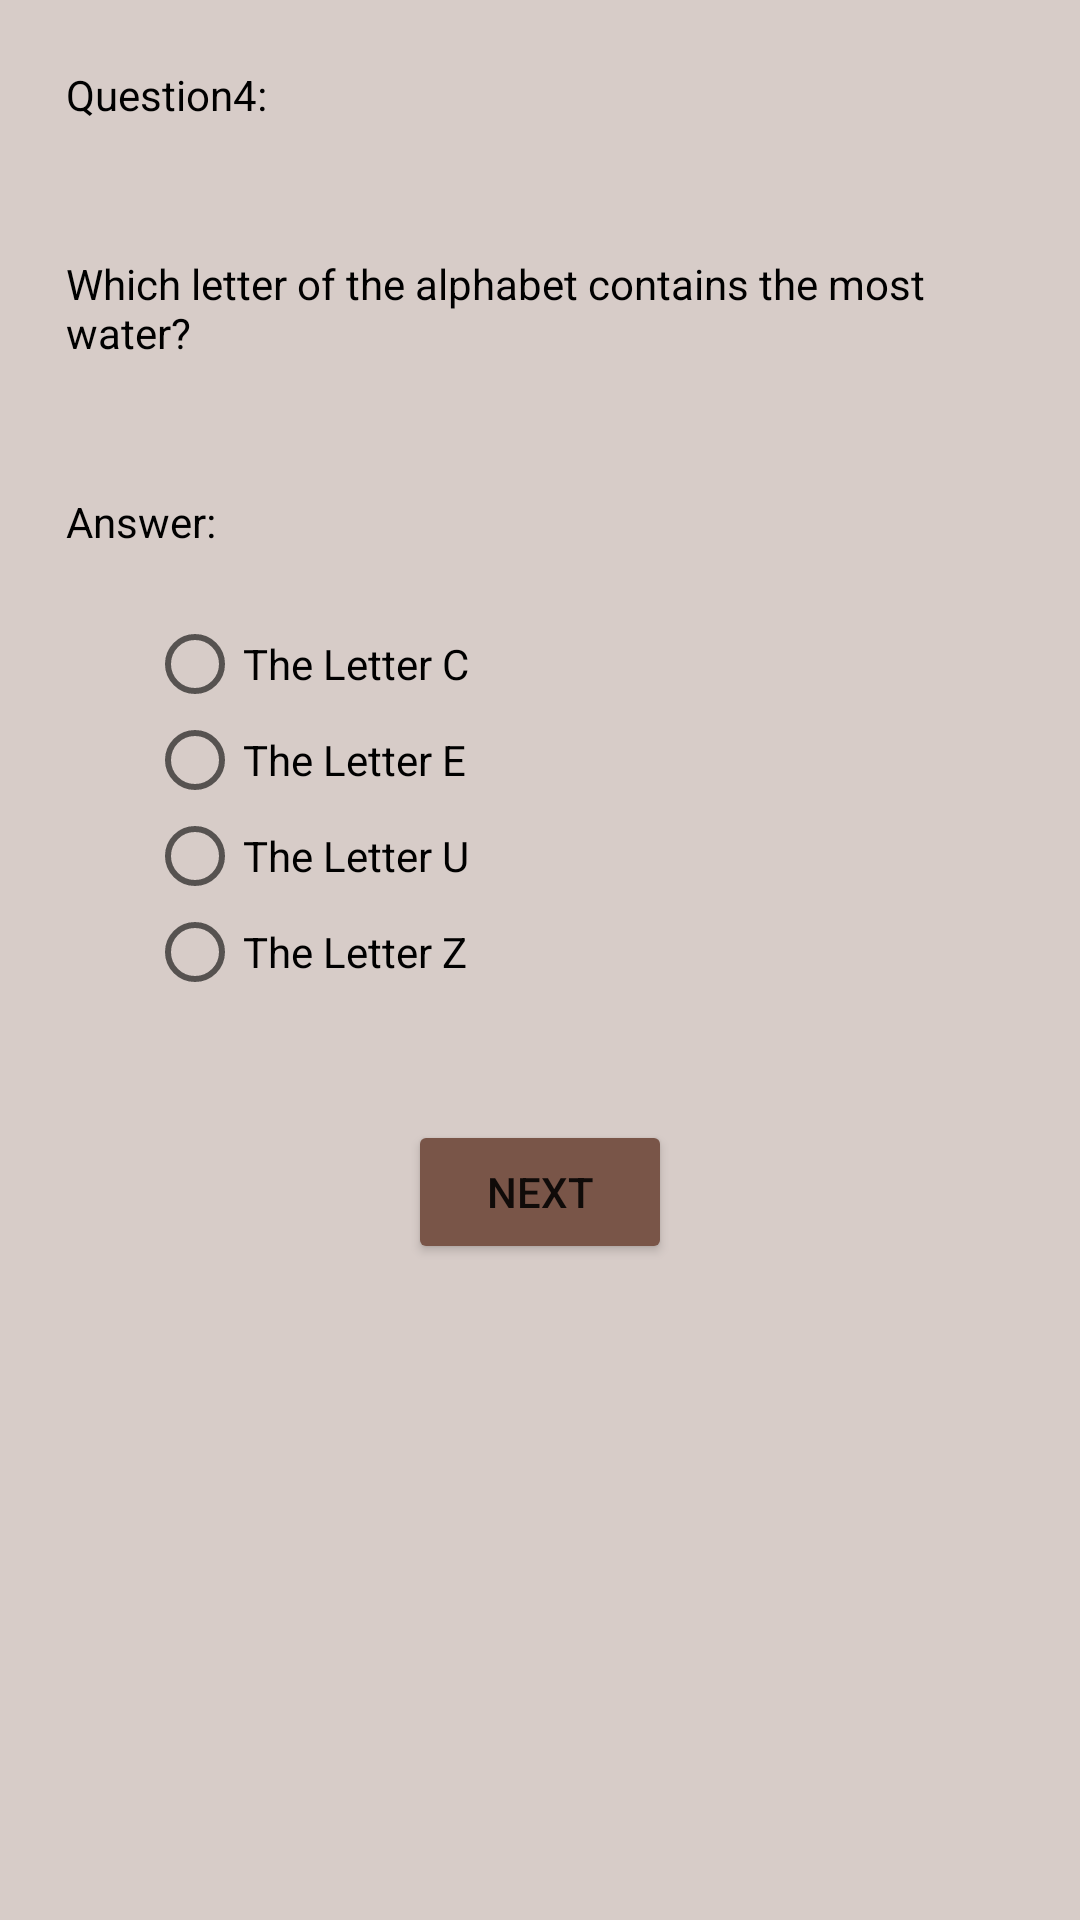

The Android layout XML behind this screen, and the referenced resources:
<!-- AndroidManifest.xml: application theme AppTheme -->
<!-- res/layout/activity_quest5.xml -->
<?xml version="1.0" encoding="utf-8"?>
<RelativeLayout xmlns:android="http://schemas.android.com/apk/res/android"
    xmlns:app="http://schemas.android.com/apk/res-auto"
    xmlns:tools="http://schemas.android.com/tools"
    android:id="@+id/question1"
    android:layout_width="match_parent"
    android:layout_height="match_parent"
    android:minHeight="100dp"
    android:minWidth="100dp"
    android:background="#D7CCC8"
    tools:context="com.example.android.quizapp.Quest5">

    <TextView
        android:id="@+id/Ques4que1"
        android:layout_width="wrap_content"
        android:layout_height="wrap_content"
        android:text="@string/Q4Tag"
        android:layout_margin="22dp"
        android:textColor="@android:color/black"
               />

    <TextView
        android:id="@+id/Ques4Actualquestion"
        android:layout_width="wrap_content"
        android:layout_height="wrap_content"
        android:text="@string/Q4"
        android:layout_margin="22dp"
        android:layout_below="@id/Ques4que1"
        android:textColor="@android:color/black"
               />

    <TextView
        android:id="@+id/Ques4Answer"
        android:layout_width="wrap_content"
        android:layout_height="wrap_content"
        android:text="@string/AnsTag"
        android:layout_below="@id/Ques4Actualquestion"
        android:layout_margin="22dp"
        android:textColor="@android:color/black"

        />

    <RadioGroup
        android:layout_width="match_parent"
        android:layout_height="wrap_content"
        android:id="@+id/rgGroup4"
        android:layout_gravity="center_horizontal"
        android:layout_below="@+id/Ques4Answer">

    <RadioButton
        android:id="@+id/Ques4answer1"
        android:layout_width="wrap_content"
        android:layout_height="wrap_content"
        android:layout_marginLeft="49dp"
        android:layout_marginStart="49dp"
        android:text="@string/Q4Ans1"
        android:onClick="rbClick4"/>

    <RadioButton
        android:id="@+id/Ques4answer2"
        android:layout_width="wrap_content"
        android:layout_height="wrap_content"
        android:layout_marginLeft="49dp"
        android:layout_marginStart="49dp"
        android:text="@string/Q4Ans2"
        android:onClick="rbClick4"/>

    <RadioButton
        android:id="@+id/Ques4answer3"
        android:layout_width="wrap_content"
        android:layout_height="wrap_content"
        android:layout_marginLeft="49dp"
        android:layout_marginStart="49dp"
        android:text="@string/Q4Ans3"
        android:onClick="rbClick4"/>

    <RadioButton
        android:id="@+id/Ques4answer4"
        android:layout_width="wrap_content"
        android:layout_height="wrap_content"
        android:layout_marginLeft="49dp"
        android:layout_marginStart="49dp"
        android:text="@string/Q4Ans4"
        android:onClick="rbClick4"/>

    </RadioGroup>


    <Button

        android:id="@+id/Ques4nextbutton"
        android:layout_width="wrap_content"
        android:layout_height="wrap_content"
        android:layout_below="@+id/rgGroup4"
        android:layout_centerHorizontal="true"
        android:layout_marginTop="40dp"
        android:text="@string/Next" />


</RelativeLayout>
<!-- resources referenced by this layout -->
<resources>
  <string name="AnsTag">Answer:</string>
  <string name="Next">Next</string>
  <string name="Q4">Which letter of the alphabet contains the most water?</string>
  <string name="Q4Ans1">The Letter C</string>
  <string name="Q4Ans2">The Letter E</string>
  <string name="Q4Ans3">The Letter U</string>
  <string name="Q4Ans4">The Letter Z</string>
  <string name="Q4Tag">Question4:</string>
  <style name="AppTheme" parent="Theme.AppCompat.Light.DarkActionBar">
                        
          <item name="android:color">#D7CCC8</item>
          <item name="colorPrimary">#795548</item>
          <item name="colorPrimaryDark">#795548</item>
          <item name="colorAccent">#795548</item>
          
          <item name="colorButtonNormal">#795548</item>
  
  
  
      </style>
</resources>
